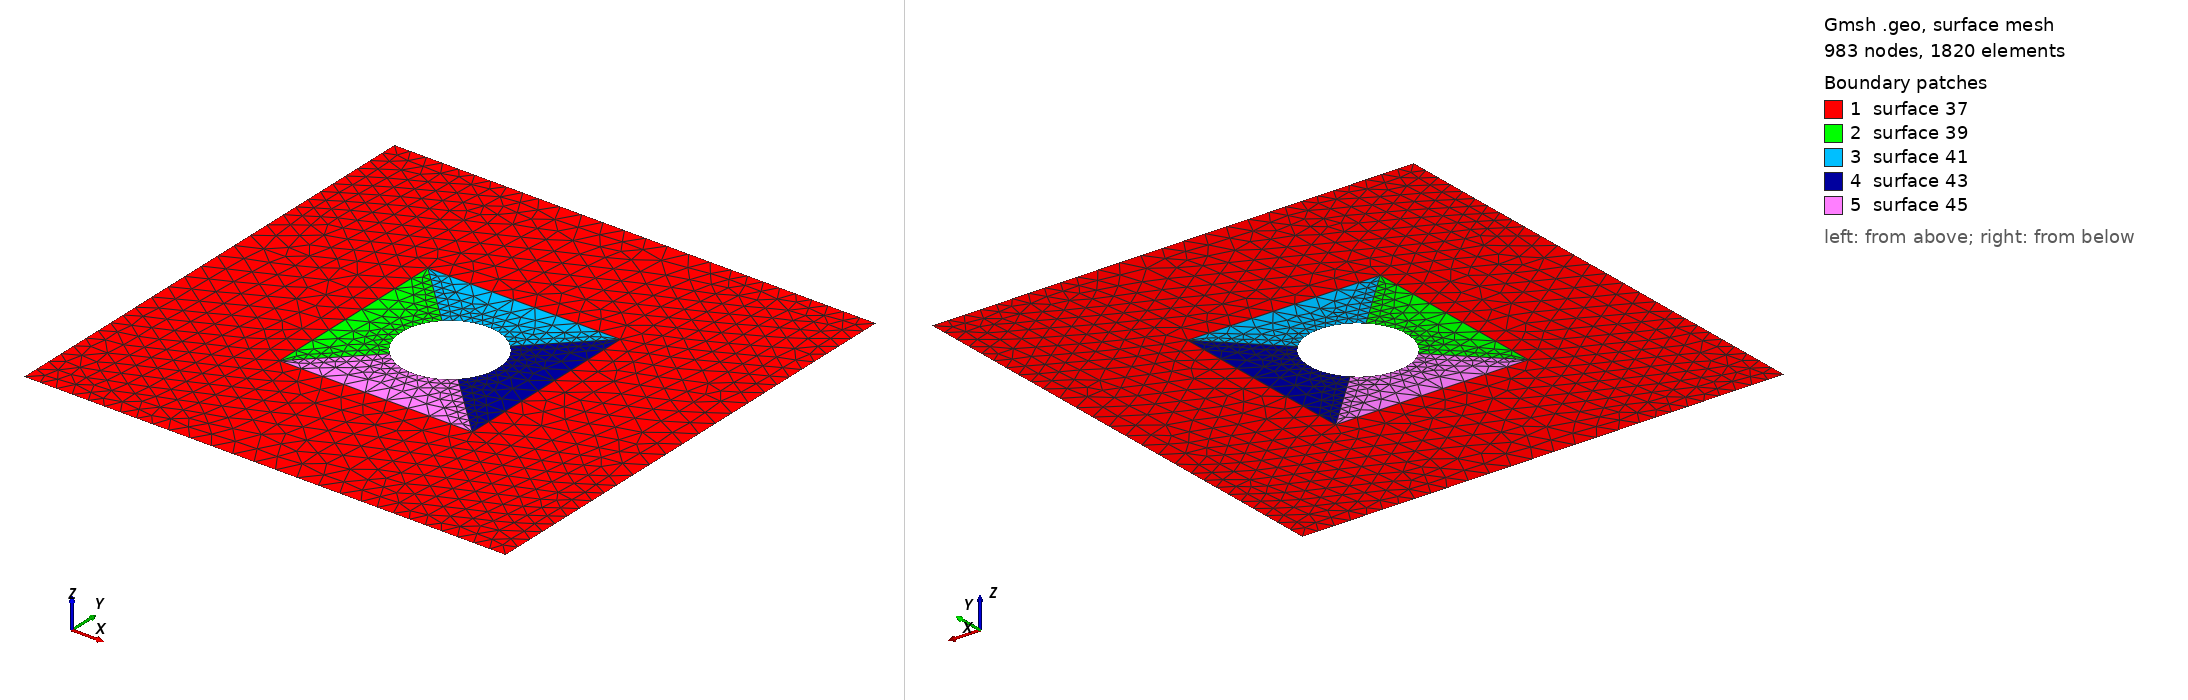

Gmsh geometry script, surface-meshed: 983 nodes, 1820 surface elements. Boundary patches (legend numbers): 1 surface 37, 2 surface 39, 3 surface 41, 4 surface 43, 5 surface 45. Left view from above one corner, right view from below the opposite corner. The script declares no physical surfaces, so the legend lists its geometric surfaces. The drawing asked Gmsh for element sizes between 1% and 20% of the model's largest extent; the script's own settings can give other sizes.

=== cube_with_one_well2.geo (drawn) ===
cl__1 = 1;

x=1;
y=1;
z=1;
xw = 0.5;
yw = 0.5;
zw = 0;
rw = 0.1;
d = 2*rw;



Point(1) = {0, 0, 0, 1};
Point(2) = {x, 0, 0, 1};
Point(3) = {x, y, 0, 1};
Point(4) = {0, y, 0, 1};

Point(5) = {xw-d, yw-d, 0, 1};
Point(6) = {xw+d, yw-d, 0, 1};
Point(7) = {xw-d, yw+d, 0, 1};
Point(8) = {xw+d, yw+d, 0, 1};
Point(9) = {xw, yw, 0, 1}; // centre of well

Point(10) = {xw-d, 0, 0, 1};
Point(11) = {xw+d,  0, 0, 1};
Point(12) = {xw-d, y, 0, 1};
Point(13) = {xw+d, y, 0, 1};


Point(14) = {0, yw-d, 0, 1};
Point(15) = {y, yw-d, 0, 1};
Point(16) = {0, yw+d, 0, 1};
Point(17) = {y, yw+d, 0, 1};


// draw points for circle
theta = 45 *(Pi/180);
Point(18) = {xw-rw*Cos(theta), yw-rw*Sin(theta), 0, 1.0};
Point(19) = {xw-rw*Cos(theta), yw+rw*Sin(theta), 0, 1.0};
Point(20) = {xw+rw*Cos(theta), yw+rw*Sin(theta), 0, 1.0};
Point(21) = {xw+rw*Cos(theta), yw-rw*Sin(theta), 0, 1.0};

Circle(2) = {18, 9, 21};
Circle(3) = {21, 9, 20};
Circle(8) = {19, 9, 18};
Circle(9) = {19, 9, 20};
Line(10) = {1, 10};
Line(11) = {10, 11};
Line(12) = {11, 2};
Line(13) = {2, 15};
Line(14) = {15, 17};
Line(15) = {17, 3};
Line(16) = {3, 13};
Line(17) = {13, 12};
Line(18) = {12, 4};
Line(19) = {4, 16};
Line(20) = {16, 14};
Line(21) = {14, 1};
//Line(22) = {16, 7};
Line(23) = {7, 8};
//Line(24) = {8, 17};
//Line(25) = {14, 5};
Line(26) = {5, 6};
//Line(27) = {6, 15};
Line(28) = {7, 5};
Line(29) = {8, 6};
Line(31) = {18, 5};
Line(32) = {21, 6};
Line(33) = {20, 8};
Line(34) = {19, 7};


Line Loop(35) = {19, 20, 21, 10, 11, 12, 13, 14, 15, 16, 17, 18};
Line Loop(36) = {23, 29, -26, -28};
Plane Surface(37) = {35, 36};

Line Loop(38) = {31, -28, -34, 8};
Plane Surface(39) = {38};
Line Loop(40) = {23, -33, -9, 34};
Plane Surface(41) = {40};
Line Loop(42) = {33, 29, -32, 3};
Plane Surface(43) = {42};
Line Loop(44) = {31, 26, -32, -2};
Plane Surface(45) = {44};


Transfinite Line {20,28,8,3,29,14,2,26,11,9,23,17} = 10 Using Progression 1;
Transfinite Line {31, 32, 33, 34} = 10 Using Progression 1;
Transfinite Line {20, 14, 17, 11} = 10 Using Progression 1;
Transfinite Line {19, 15, 21, 13} = 10 Using Progression 1;
Transfinite Line {18, 10, 16, 12} = 10 Using Progression 1;
